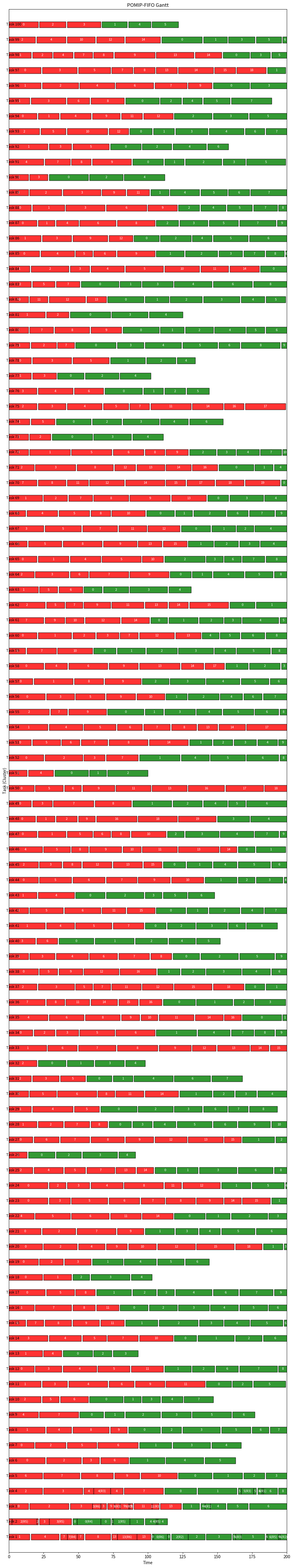
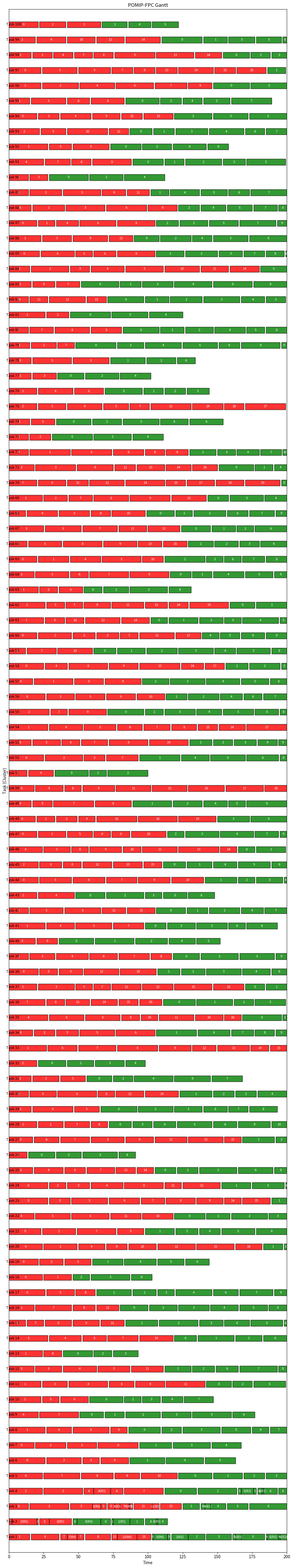

These figures' Python source, in order:
import random
import math
import networkx as nx
import matplotlib.pyplot as plt
import os
from collections import deque

# --------------------------------------------------------
# 1) Global Parameter Settings (old variables)
# --------------------------------------------------------
NUM_TASKS = 100  # Number of tasks to generate
NODES_RANGE = (5, 20)      # Range for # of intermediate nodes
WCET_RANGE = (13, 30)      # Range for each node's WCET
P_EDGE = 0.1               # Probability of edge creation in DAG
D_RATIO_RANGE = (0.125, 0.25)
RESOURCE_RANGE = (1, 6)    # Range for # of shared resources
ACCESS_COUNT_RANGE = (1, 16)
ACCESS_LEN_RANGE = (5, 100)
CRITICAL_RATIOS = [1, 0.9, 0.8, 0.7, 0.6, 0.5, 0.4]
OUTPUT_DIR = "graphs_output"
os.makedirs(OUTPUT_DIR, exist_ok=True)

# --------------------------------------------------------
# 2) Node, Resource, and Task Classes
# --------------------------------------------------------

class Node:
    def __init__(self, node_id, wcet, is_hard=False):
        self.node_id = node_id
        self.wcet = wcet
        self.is_hard = is_hard
        self.remaining_time = wcet
        self.exec_progress = 0
        self.resource_intervals = []  # list of (start, end, resource_id)
        self.in_critical_section = False
        self.completed = False
        self.locked_resource = None
        self.deadline = None  # assigned later
        self.task_id = None
        self.finish_time = None
        self.home_task_id = None

    def add_resource_interval(self, start, end, resource_id):
        self.resource_intervals.append((start, end, resource_id))

    def get_resource_needed_now(self):
        for (s, e, r_id) in self.resource_intervals:
            if s <= self.exec_progress < e:
                return r_id
        return None
    
    def should_release_locked_resource(self):
        """
        If we currently lock some resource, check if we're still in the interval
        that requires it. If not, we release it.
        """
        if self.locked_resource is None:
            return False
        for (s, e, r_id) in self.resource_intervals:
            # If we're still in an interval that uses locked_resource, don't release
            if r_id == self.locked_resource and (s <= self.exec_progress < e):
                return False
        return True  # no interval covers current exec_progress for locked_resource => release

    def reset(self):
        self.remaining_time = self.wcet
        self.exec_progress = 0
        self.in_critical_section = False
        self.completed = False
        self.locked_resource = None
        self.finish_time = None

class Resource:
    def __init__(self, resource_id, max_access_length):
        self.resource_id = resource_id
        self.global_queue = deque()

    def enqueue_global(self, item, policy="FIFO"):
        self.global_queue.append(item)
        if policy == "CPF":  # or "FPC" if you want
            self.global_queue = deque(
                sorted(self.global_queue, 
                       key=lambda x: (not x['is_critical'], x['arrival_time'])))

    def front(self):
        return self.global_queue[0] if self.global_queue else None

    def remove_item(self, node):
        for i, item in enumerate(self.global_queue):
            if item['node'] == node:
                del self.global_queue[i]
                break

class Task:
    def __init__(self, task_id, G, node_list, source_id, sink_id):
        self.task_id = task_id
        self.G = G
        self.node_list = node_list
        self.source_id = source_id
        self.sink_id = sink_id
        self.C = sum(n.wcet for n in node_list if n.wcet > 0)
        self.L = compute_longest_path_length_dag(G, {n.node_id: n.wcet for n in node_list})
        ratio_d = random.uniform(0.125, 0.25)
        self.D = int(self.L / ratio_d) if ratio_d > 0 else self.L
        self.T = self.D
        self.U = self.C / self.T if self.T > 0 else float('inf')
        for n in node_list:
            n.deadline = self.D

    def reset_nodes(self):
        for node in self.node_list:
            node.reset()


# --------------------------------------------------------
# 3) DAG Generation
# --------------------------------------------------------
def create_random_dag(num_inner, p):
    total_nodes = num_inner + 2
    source_id = num_inner
    sink_id = num_inner + 1

    while True:
        G = nx.DiGraph()
        G.add_nodes_from(range(total_nodes))

        node_types = {n: None for n in range(total_nodes)}
        for n in range(num_inner):
            node_types[n] = "Soft"

        ratio_crit = random.choice(CRITICAL_RATIOS)
        ratio_crit /= (ratio_crit + 1)
        num_crit = round(ratio_crit * num_inner)
        crit_nodes = set(random.sample(range(num_inner), num_crit)) if num_inner > 0 else set()
        for c in crit_nodes:
            node_types[c] = "Hard"

        for u in range(num_inner):
            for v in range(u+1, num_inner):
                if random.random() < p and not (node_types[u] == "Soft" and node_types[v] == "Hard"):
                    G.add_edge(u, v)

        if num_inner > 0:
            G.add_edge(source_id, 0)
            G.add_edge(num_inner-1, sink_id)
            for n in range(num_inner):
                if not nx.has_path(G, source_id, n):
                    G.add_edge(source_id, n)

        try:
            nx.topological_sort(G)
            return G, node_types, ratio_crit
        except nx.NetworkXUnfeasible:
            continue

def compute_longest_path_length_dag(G, wcet_map):
    topo_order = list(nx.topological_sort(G))
    dist = {v: wcet_map[v] for v in G.nodes}
    for u in topo_order:
        for v in G.successors(u):
            dist[v] = max(dist[v], dist[u] + wcet_map[v])
    return max(dist.values())

def generate_one_task(task_id):
    num_inner = random.randint(*NODES_RANGE)
    G_mid, node_types, ratio_crit = create_random_dag(num_inner, P_EDGE)
    source_id = num_inner
    sink_id = num_inner + 1
    total_nodes = num_inner + 2

    G = nx.DiGraph()
    G.add_nodes_from(range(total_nodes))
    G.add_edges_from(G_mid.edges())
    if num_inner > 0:
        G.add_edge(source_id, 0)
        G.add_edge(num_inner-1, sink_id)

    node_list = []
    for n in range(total_nodes):
        if n in (source_id, sink_id):
            w = 0
        else:
            w = random.randint(*WCET_RANGE)
        is_hard = (node_types[n] == "Hard")
        nd = Node(n, w, is_hard)
        nd.task_id = task_id
        nd.home_task_id = task_id
        node_list.append(nd)

    t = Task(task_id, G, node_list, source_id, sink_id)
    t.critical_ratio = ratio_crit

    # Assign deadlines to each node = T.D
    for nd in t.node_list:
        nd.deadline = t.D

    return t

# --------------------------------------------------------
# 4) Resource Generation
# --------------------------------------------------------
def generate_resources(n_r, num_tasks):
    resources = []
    info_list = []
    for r_id in range(n_r):
        max_len = random.randint(*ACCESS_LEN_RANGE)
        total_acc = random.randint(*ACCESS_COUNT_RANGE)
        distribution = [0]*num_tasks
        remain = total_acc
        for i in range(num_tasks - 1):
            if remain <= 0: break
            pick = random.randint(0, remain)
            distribution[i] = pick
            remain -= pick
        distribution[-1] += remain

        r_obj = Resource(resource_id=r_id+1, max_access_length=max_len)
        resources.append(r_obj)
        info_list.append({
            "resource_id": r_id + 1,
            "max_access_length": max_len,
            "total_accesses": total_acc,
            "distribution": distribution
        })

    return resources, info_list

def assign_resource_intervals_to_nodes(tasks, resources, resources_info):
    for r_info in resources_info:
        rid = r_info["resource_id"]
        max_len = r_info["max_access_length"]
        distribution = r_info["distribution"]

        for i, usage_count in enumerate(distribution):
            if usage_count <= 0:
                continue
            candidate_nodes = [nd for nd in tasks[i].node_list if nd.wcet > 0]

            while usage_count > 0 and candidate_nodes:
                node = random.choice(candidate_nodes)
                candidate_nodes.remove(node)

                # Attempt to create intervals (may be multiple intervals or just 1)
                # For simplicity, let's just do usage_count times in one node
                # or you can do more advanced logic.
                for _ in range(usage_count):
                    interval_length = random.randint(1, min(max_len, node.wcet))
                    for _ in range(10):  # up to 10 tries
                        start = random.randint(0, node.wcet - interval_length)
                        end = start + interval_length
                        conflict = any(
                            (s < end and start < e) and (r == rid)
                            for (s, e, r) in node.resource_intervals
                        )
                        if not conflict:
                            node.add_resource_interval(start, end, rid)
                            usage_count -= 1
                            break
                    if usage_count <= 0:
                        break

# --------------------------------------------------------
# 5) Federated Scheduling Code
# --------------------------------------------------------

def compute_processors_federated(tasks):
    total = 0
    for t in tasks:
        Ci = t.C
        Li = t.L
        Di = t.D
        Ui = t.U
        if Ui > 1:
            denom = (Di - Li) if (Di - Li) > 0 else 1
            top = (Ci - Li)
            m_i = math.ceil(top / denom)
            if m_i < 1:
                m_i = 1
            total += m_i
        else:
            total += 1
    return total

def federated_output(tasks, n_r):
    U_sum = sum(t.U for t in tasks)
    U_norm = random.uniform(0.1, 1)
    m_simple = math.ceil(U_sum / U_norm)
    m_fed = compute_processors_federated(tasks)

    print("==================================================")
    print(" Task Generation (Phase One) ")
    print("==================================================")
    for t in tasks:
        print(f"Task {t.task_id}: #nodes={len(t.node_list)}, ratio_crit={t.critical_ratio:.2f}")
        print(f"  C={t.C}, L={t.L}, D={t.D}, U={t.U:.3f}")

    print("----------------------------------")
    print(f"Total Utilization UΣ = {U_sum:.3f}")
    print("----------------------------------")

    print(f"\n#Resources (n_r) = {n_r}")

    print("\n==================================================")
    print(" Required Number of Processors ")
    print("==================================================")
    print(f"Based on total utilization => m_simple={m_simple}")
    print(f"Federated scheduling => m_fed={m_fed}")
    print("==================================================")

    return m_fed, m_simple

# --------------------------------------------------------
# 6) POMIP Scheduler with Local & Global Queues + Logging
# --------------------------------------------------------

class POMIPScheduler:
    def __init__(self, tasks, resources, policy="FIFO", time_limit=200):
        self.tasks = tasks
        self.resources = resources
        self.policy = policy
        self.time_limit = time_limit
        self.local_queues = {(t.task_id, r.resource_id): deque() for t in tasks for r in resources}
        self.cluster_state = {t.task_id: [None] for t in tasks}  # One CPU per task
        self.resource_map = {r.resource_id: r for r in resources}
        self.schedule_log = []

    def run(self):
        time = 0
        schedulable = True
        while time < self.time_limit:
            if self.all_done():
                break

            # We'll store occupant + occupant's locked resource
            time_snapshot = {}

            for task in self.tasks:
                occupant = self.cluster_state[task.task_id][0]
                if occupant is None:
                    node = self.pick_node_to_run(task)
                    if node:
                        self.cluster_state[task.task_id][0] = node
                        occupant = node

                if occupant:
                    resource_id = occupant.get_resource_needed_now()
                    if resource_id and not occupant.in_critical_section:
                        res = self.resource_map[resource_id]
                        self.request_resource_local_queue(occupant, res, time)

                        if not occupant.in_critical_section:
                            # Rule 1
                            preempted = self.apply_rule_one(task, occupant)
                            if not preempted:
                                migrated = self.apply_rule_two(occupant, resource_id)
                                if not migrated:
                                    self.cluster_state[task.task_id][0] = None
                            # occupant might have changed after migration or preemption
                            occupant = self.cluster_state[task.task_id][0]

                    # Occupant runs (if still occupant)
                    if occupant:
                        occupant.remaining_time -= 1
                        occupant.exec_progress += 1

                        # Resource releasing check
                        if occupant.locked_resource and occupant.should_release_locked_resource():
                            self.release_resource_local_queue(occupant, self.resource_map[occupant.locked_resource])
                            if occupant.task_id != occupant.home_task_id:
                                self.return_to_original_task(occupant)

                        if occupant.remaining_time <= 0:
                            occupant.completed = True
                            occupant.finish_time = time + 1
                            self.cluster_state[task.task_id][0] = None

                # Log occupant info => tuple (node_id, locked_resource)
                occupant_final = self.cluster_state[task.task_id][0]
                if occupant_final is not None:
                    time_snapshot[task.task_id] = (occupant_final.node_id, occupant_final.locked_resource)
                else:
                    time_snapshot[task.task_id] = (None, None)

            # Deadline check
            for t in self.tasks:
                for node in t.node_list:
                    if node.is_hard and not node.completed and time >= node.deadline:
                        schedulable = False
                        break
                if not schedulable:
                    break
            if not schedulable:
                break

            self.schedule_log.append(time_snapshot)
            time += 1

        avg_qos = self.compute_qos()
        return {"schedulable": schedulable, "finish_time": time, "average_qos": avg_qos}

    def apply_rule_one(self, task, blocking_node):
        for idx, occupant in enumerate(self.cluster_state[task.task_id]):
            if occupant and not occupant.in_critical_section:
                self.cluster_state[task.task_id][idx] = blocking_node
                return True
        return False

    def apply_rule_two(self, blocking_node, resource_id):
        for t in self.tasks:
            if t.task_id == blocking_node.task_id:
                continue

            # check if some node in t is blocked on resource_id
            # simplified: we just check if t has local_queues with that resource
            # or occupant is locked. We'll just let blocking_node migrate
            # if there's a free CPU or preemptable CPU
            for idx, occupant in enumerate(self.cluster_state[t.task_id]):
                if occupant is None:
                    # free CPU => migrate
                    if blocking_node.home_task_id is None:
                        blocking_node.home_task_id = blocking_node.task_id
                    self.cluster_state[t.task_id][idx] = blocking_node
                    blocking_node.task_id = t.task_id
                    return True
                else:
                    if not occupant.in_critical_section:
                        # preempt occupant
                        if blocking_node.home_task_id is None:
                            blocking_node.home_task_id = blocking_node.task_id
                        self.cluster_state[t.task_id][idx] = blocking_node
                        blocking_node.task_id = t.task_id
                        return True
        return False

    def return_to_original_task(self, node):
        orig_id = node.home_task_id
        for idx, occupant in enumerate(self.cluster_state[orig_id]):
            if occupant is None:
                self.cluster_state[orig_id][idx] = node
                node.task_id = orig_id
                node.home_task_id = None
                return

    def compute_qos(self):
        total_qos = 0.0
        count = 0
        for task in self.tasks:
            for node in task.node_list:
                if not node.is_hard and node.wcet>0:
                    count += 1
                    if node.finish_time is None:
                        total_qos += 0
                    else:
                        delay = max(0, node.finish_time - node.deadline)
                        q = max(0, 1.0 - 0.30*delay)
                        total_qos += q
        return total_qos / count if count else 1.0
    
    def all_done(self):
        return all(n.completed for t in self.tasks for n in t.node_list if n.wcet>0)

    def pick_node_to_run(self, task):
        # pick a node from that task
        cands = [n for n in task.node_list if not n.completed]
        h = [n for n in cands if n.is_hard and not n.in_critical_section]
        if h:
            return h[0]
        s = [n for n in cands if not n.is_hard]
        if s:
            return s[0]
        return None

    def request_resource_local_queue(self, node, resource, time):
        key = (node.task_id, resource.resource_id)
        fq = self.local_queues[key]
        if node not in fq:
            fq.append(node)
        if fq and fq[0] == node:
            resource.enqueue_global({"node": node, "arrival_time": time, "is_critical": node.is_hard}, self.policy)
            if resource.front()["node"] == node:
                node.in_critical_section = True
                node.locked_resource = resource.resource_id
                return True
        return False

    def release_resource_local_queue(self, node, resource):
        resource.remove_item(node)
        key = (node.task_id, resource.resource_id)
        fq = self.local_queues[key]
        if fq and fq[0] == node:
            fq.popleft()
        node.in_critical_section = False
        node.locked_resource = None
        # next head
        if fq:
            head_node = fq[0]
            resource.enqueue_global({"node": head_node, "arrival_time": 0, "is_critical": head_node.is_hard}, self.policy)
            if resource.front() and resource.front()["node"] == head_node:
                head_node.in_critical_section = True
                head_node.locked_resource = resource.resource_id

    # ---------- Visualization for Gantt ----------
    def plot_schedule(self, title="POMIP Schedule", filename="schedule.png"):
        """
        We now stored schedule_log[t][task_id] = (occupant_node_id, occupant_locked_resource).
        We'll parse those pairs, group consecutive intervals, and show resource usage in the label.
        """
        fig, ax = plt.subplots(figsize=(10, 3 + len(self.tasks)*0.5))

        intervals_per_cluster = {t.task_id: [] for t in self.tasks}

        if not self.schedule_log:
            plt.title(title + " (No execution recorded)")
            plt.savefig(filename)
            plt.close()
            return

        max_time = len(self.schedule_log)
        for t_idx in range(max_time):
            snapshot = self.schedule_log[t_idx]
            for task_id, (nid, locked_r) in snapshot.items():
                intervals = intervals_per_cluster[task_id]
                if not intervals:
                    intervals.append([t_idx, t_idx+1, nid, locked_r])
                else:
                    last = intervals[-1]
                    if last[2] == nid and last[3] == locked_r:
                        last[1] = t_idx+1
                    else:
                        intervals.append([t_idx, t_idx+1, nid, locked_r])

        for i, t in enumerate(self.tasks):
            y = i
            intervals = intervals_per_cluster[t.task_id]
            for (start, end, occupant_id, locked_r) in intervals:
                if occupant_id is not None:
                    # find occupant node
                    occupant_node = None
                    for nd in t.node_list:
                        if nd.node_id == occupant_id:
                            occupant_node = nd
                            break
                    if occupant_node and occupant_node.is_hard:
                        color = 'red'
                    else:
                        color = 'green'

                    length = end - start
                    ax.barh(y, length, left=start, height=0.4, color=color,
                            edgecolor='black', alpha=0.8)

                    # Label occupant + resource
                    label_str = str(occupant_id)
                    if locked_r is not None:
                        label_str += f"(R{locked_r})"
                    ax.text((start+end)/2, y, label_str, ha='center', va='center', 
                            color='white', fontsize=8)
                else:
                    # occupant is None => do nothing
                    pass

            ax.text(-2, y, f"Task {t.task_id}", va='center', fontsize=9)

        ax.set_xlim(0, max_time)
        ax.set_ylim(-1, len(self.tasks))
        ax.set_xlabel("Time")
        ax.set_ylabel("Task (Cluster)")
        ax.set_yticks([])
        plt.title(title)
        plt.tight_layout()
        plt.savefig(filename)
        plt.close()


# --------------------------------------------------------
# 7) Main
# --------------------------------------------------------

def main():
    random.seed(0)

    # 1) Generate tasks
    tasks = []
    for i in range(NUM_TASKS):
        t_info = generate_one_task(i+1)
        tasks.append(t_info)

    # 2) Generate resources
    n_r = random.randint(*RESOURCE_RANGE)
    resources, resources_info = generate_resources(n_r, NUM_TASKS)

    # 3) Assign partial intervals based on distribution
    assign_resource_intervals_to_nodes(tasks, resources, resources_info)

    # 4) Print fed info
    m_fed, m_simple = federated_output(tasks, n_r)

    # 5) POMIP with FIFO
    for t in tasks:
        t.reset_nodes()
    sched_fifo = POMIPScheduler(tasks, resources, policy="FIFO", time_limit=200)
    fifo_result = sched_fifo.run()
    print("\n=== POMIP (FIFO) ===")
    print("Schedulable?", fifo_result["schedulable"])
    print("Finish time:", fifo_result["finish_time"])
    print("Avg QoS:", fifo_result["average_qos"])
    sched_fifo.plot_schedule(title="POMIP-FIFO Gantt", filename="fifo_schedule.png")

    # 6) POMIP with FPC
    for t in tasks:
        t.reset_nodes()
    sched_fpc = POMIPScheduler(tasks, resources, policy="CPF", time_limit=200)
    fpc_result = sched_fpc.run()
    print("\n=== POMIP (FPC) ===")
    print("Schedulable?", fpc_result["schedulable"])
    print("Finish time:", fpc_result["finish_time"])
    print("Avg QoS:", fpc_result["average_qos"])
    sched_fpc.plot_schedule(title="POMIP-FPC Gantt", filename="fpc_schedule.png")


if __name__ == "__main__":
    main()
